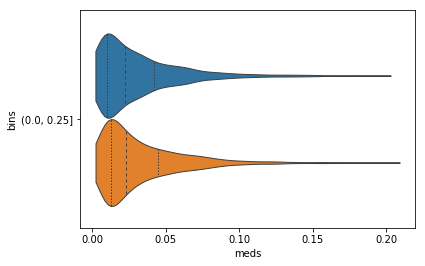

Source data for this figure (header and first rows):
, max_attn, meds, classes, bins
0, 0.001543, 0.04876, 0, (0.0, 0.25]
1, 0.001545, 0.07135, 1, (0.0, 0.25]
2, 0.001546, 0.04589, 1, (0.0, 0.25]
3, 0.001543, 0.009937, 1, (0.0, 0.25]
4, 0.001543, 0.08306, 1, (0.0, 0.25]
5, 0.001544, 0.0107, 1, (0.0, 0.25]
6, 0.001546, 0.05855, 0, (0.0, 0.25]
7, 0.001543, 0.0909, 1, (0.0, 0.25]
8, 0.001541, 0.01011, 1, (0.0, 0.25]
9, 0.001547, 0.008285, 1, (0.0, 0.25]
10, 0.001544, 0.04285, 1, (0.0, 0.25]
11, 0.001541, 0.006595, 1, (0.0, 0.25]
12, 0.001541, 0.01649, 1, (0.0, 0.25]
13, 0.001553, 0.0548, 0, (0.0, 0.25]
14, 0.001545, 0.05953, 1, (0.0, 0.25]
15, 0.001543, 0.03136, 1, (0.0, 0.25]
16, 0.001542, 0.0152, 0, (0.0, 0.25]
17, 0.001544, 0.09816, 0, (0.0, 0.25]
18, 0.001544, 0.04064, 1, (0.0, 0.25]
19, 0.001543, 0.1114, 0, (0.0, 0.25]
20, 0.001542, 0.1445, 0, (0.0, 0.25]
21, 0.001542, 0.01149, 1, (0.0, 0.25]
22, 0.001543, 0.005017, 1, (0.0, 0.25]
23, 0.001541, 0.08395, 1, (0.0, 0.25]
24, 0.001543, 0.04114, 1, (0.0, 0.25]
25, 0.001545, 0.09246, 1, (0.0, 0.25]
26, 0.001543, 0.003762, 1, (0.0, 0.25]
27, 0.001543, 0.01541, 0, (0.0, 0.25]
28, 0.001544, 0.1267, 1, (0.0, 0.25]
29, 0.001543, 0.1301, 1, (0.0, 0.25]
30, 0.001552, 0.04539, 1, (0.0, 0.25]
31, 0.001543, 0.01829, 1, (0.0, 0.25]
32, 0.001541, 0.06284, 1, (0.0, 0.25]
33, 0.001544, 0.003819, 1, (0.0, 0.25]
34, 0.001542, 0.005112, 1, (0.0, 0.25]
35, 0.001543, 0.07214, 1, (0.0, 0.25]
36, 0.001542, 0.05206, 1, (0.0, 0.25]
37, 0.001547, 0.06812, 1, (0.0, 0.25]
38, 0.001544, 0.06373, 1, (0.0, 0.25]
39, 0.001545, 0.1208, 1, (0.0, 0.25]
40, 0.001544, 0.007533, 1, (0.0, 0.25]
41, 0.001547, 0.005661, 1, (0.0, 0.25]
42, 0.001549, 0.008016, 0, (0.0, 0.25]
43, 0.001542, 0.07673, 1, (0.0, 0.25]
44, 0.001548, 0.02862, 0, (0.0, 0.25]
45, 0.001544, 0.0117, 1, (0.0, 0.25]
46, 0.001545, 0.004668, 1, (0.0, 0.25]
47, 0.001545, 0.01271, 1, (0.0, 0.25]
48, 0.001543, 0.08109, 1, (0.0, 0.25]
49, 0.001542, 0.00924, 1, (0.0, 0.25]
50, 0.001548, 0.1478, 0, (0.0, 0.25]
51, 0.001543, 0.06683, 1, (0.0, 0.25]
52, 0.001543, 0.02329, 1, (0.0, 0.25]
53, 0.001541, 0.003955, 1, (0.0, 0.25]
54, 0.001552, 0.0176, 0, (0.0, 0.25]
55, 0.001544, 0.07189, 1, (0.0, 0.25]
56, 0.001547, 0.03611, 1, (0.0, 0.25]
57, 0.001548, 0.1299, 0, (0.0, 0.25]
58, 0.00154, 0.01771, 1, (0.0, 0.25]
59, 0.00154, 0.05904, 0, (0.0, 0.25]
... 4,440 more rows
